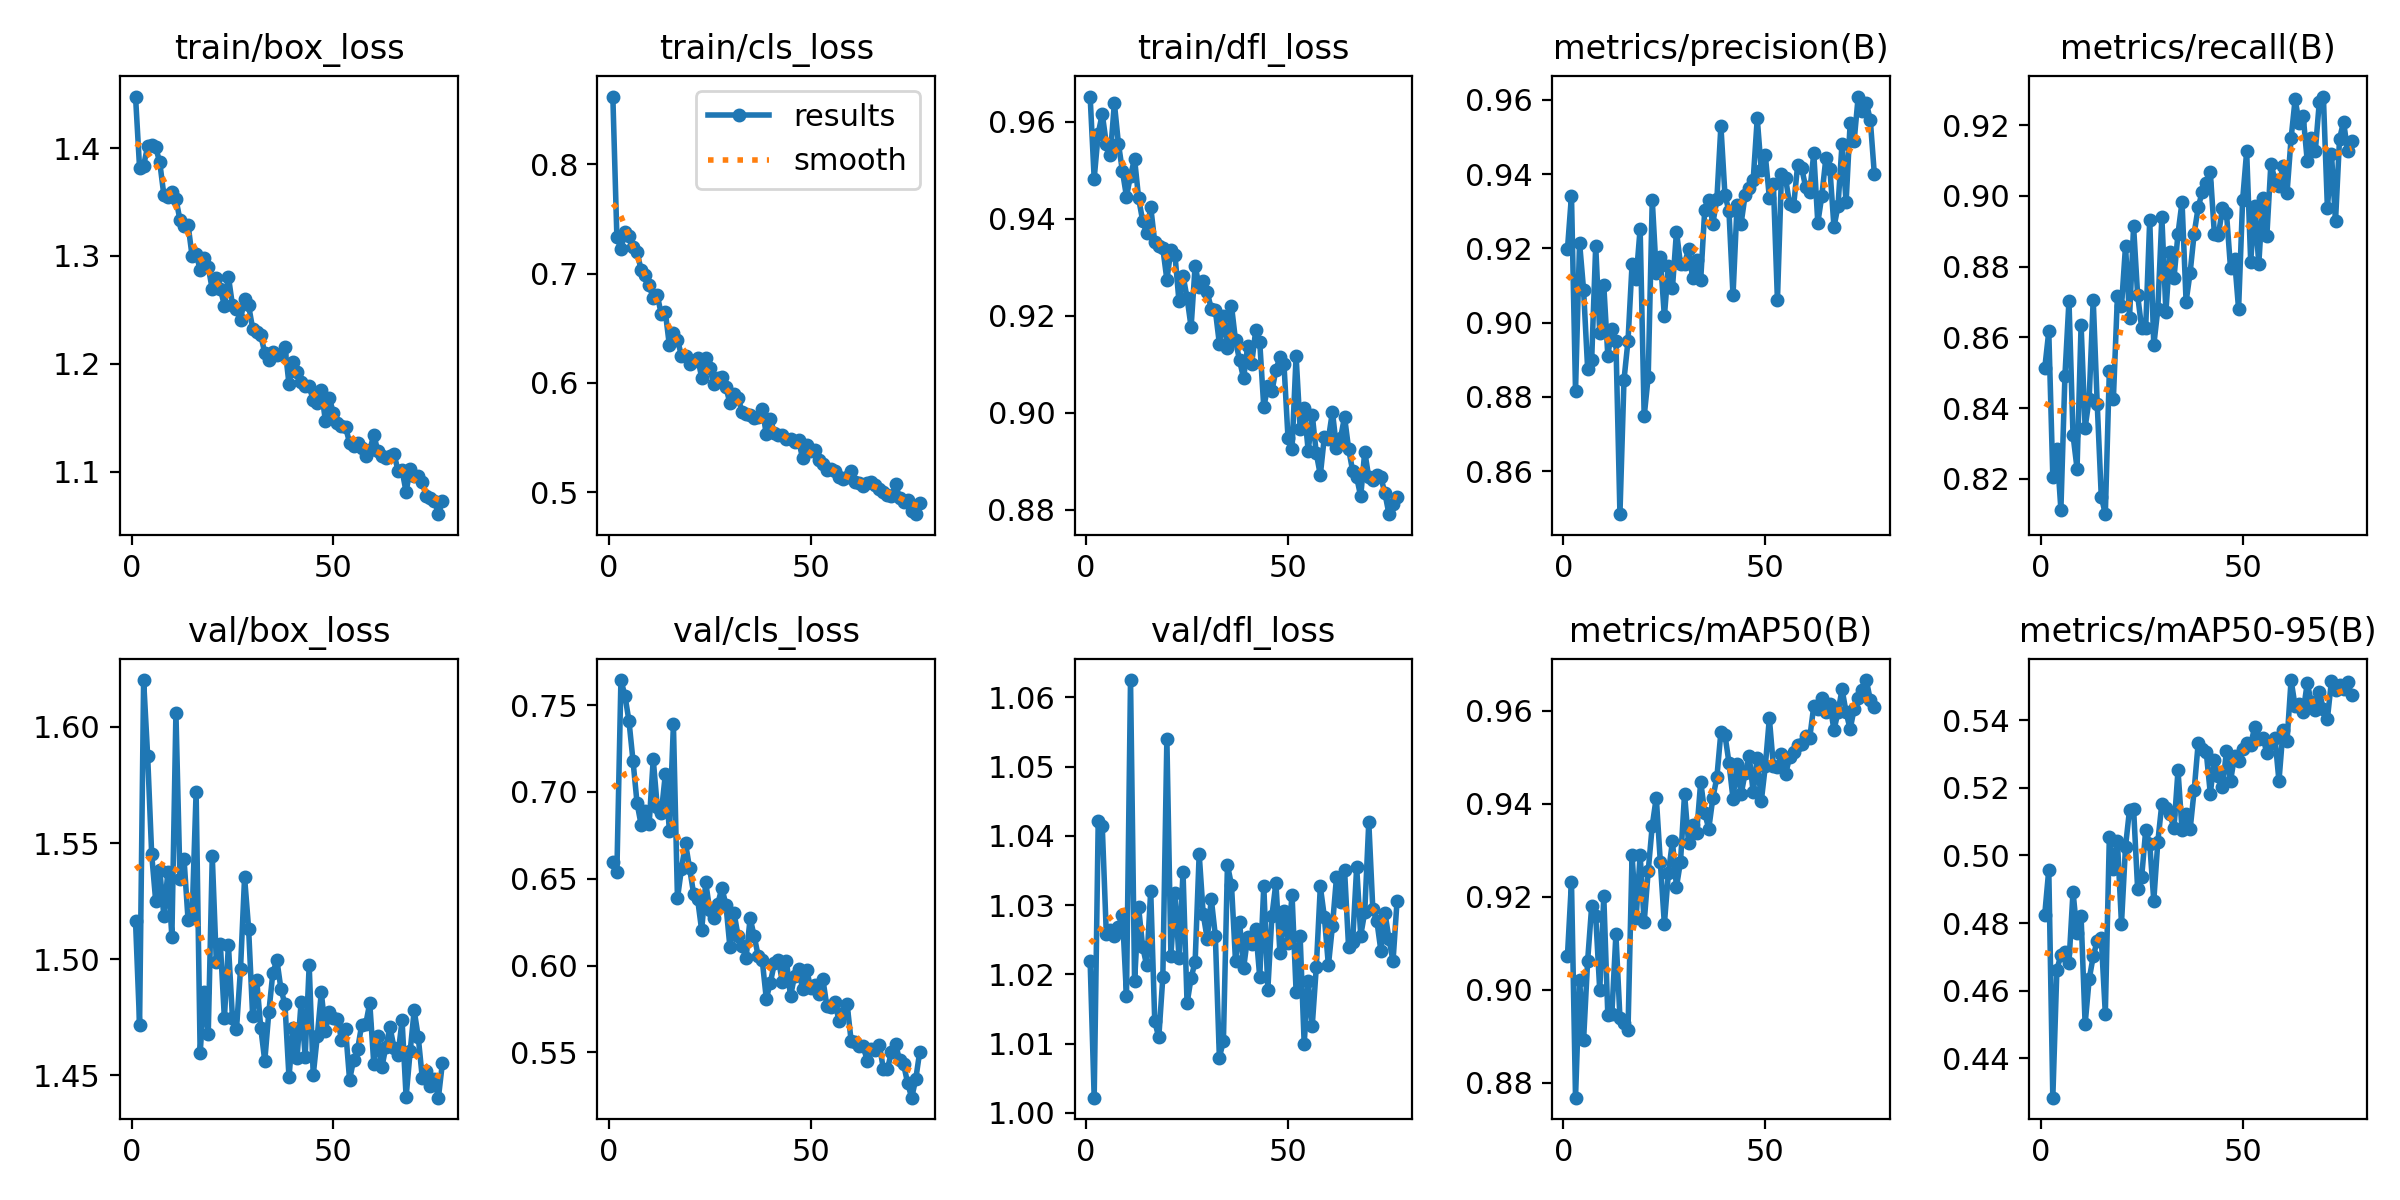

The table this chart was drawn from, first rows:
epoch, train/box_loss, train/cls_loss, train/dfl_loss, metrics/precision(B), metrics/recall(B), metrics/mAP50(B), metrics/mAP50-95(B), val/box_loss, val/cls_loss, val/dfl_loss, lr/pg0, lr/pg1, lr/pg2
1, 1.448, 0.862, 0.9652, 0.9197, 0.8513, 0.9073, 0.4825, 1.516, 0.6597, 1.022, 0.003323, 0.003323, 0.003323
2, 1.381, 0.7335, 0.9483, 0.9342, 0.8617, 0.9233, 0.4958, 1.472, 0.6538, 1.002, 0.006623, 0.006623, 0.006623
3, 1.384, 0.7224, 0.9575, 0.8817, 0.8206, 0.8768, 0.4284, 1.62, 0.7644, 1.042, 0.009891, 0.009891, 0.009891
4, 1.402, 0.7379, 0.9616, 0.9216, 0.8285, 0.9022, 0.4661, 1.587, 0.7553, 1.041, 0.009851, 0.009851, 0.009851
5, 1.403, 0.7344, 0.9555, 0.9088, 0.8113, 0.8892, 0.4707, 1.545, 0.7407, 1.026, 0.009851, 0.009851, 0.009851
6, 1.401, 0.7239, 0.9531, 0.8876, 0.8492, 0.9062, 0.4714, 1.525, 0.7177, 1.026, 0.009802, 0.009802, 0.009802
7, 1.387, 0.7201, 0.9638, 0.8899, 0.8704, 0.9179, 0.4683, 1.539, 0.6934, 1.026, 0.009753, 0.009753, 0.009753
8, 1.357, 0.7031, 0.9555, 0.9207, 0.8324, 0.9159, 0.4893, 1.519, 0.6812, 1.027, 0.009703, 0.009703, 0.009703
9, 1.354, 0.6984, 0.9498, 0.8972, 0.8229, 0.8999, 0.4771, 1.537, 0.6889, 1.029, 0.009654, 0.009654, 0.009654
10, 1.359, 0.6894, 0.9445, 0.91, 0.8636, 0.9201, 0.4819, 1.51, 0.6818, 1.017, 0.009604, 0.009604, 0.009604
11, 1.353, 0.6774, 0.9488, 0.8911, 0.8345, 0.8945, 0.4501, 1.606, 0.7188, 1.062, 0.009555, 0.009555, 0.009555
12, 1.333, 0.6803, 0.9523, 0.8982, 0.8427, 0.8948, 0.4633, 1.535, 0.6915, 1.019, 0.009505, 0.009505, 0.009505
13, 1.328, 0.6628, 0.9442, 0.8952, 0.8707, 0.9119, 0.4701, 1.543, 0.6878, 1.03, 0.009456, 0.009456, 0.009456
14, 1.329, 0.6648, 0.9396, 0.8485, 0.8411, 0.894, 0.4748, 1.517, 0.7102, 1.024, 0.009406, 0.009406, 0.009406
15, 1.3, 0.6342, 0.9369, 0.8846, 0.815, 0.893, 0.4754, 1.518, 0.6775, 1.021, 0.009357, 0.009357, 0.009357
16, 1.302, 0.6455, 0.9424, 0.8952, 0.81, 0.8915, 0.4532, 1.572, 0.7389, 1.032, 0.009307, 0.009307, 0.009307
17, 1.287, 0.6396, 0.9351, 0.9157, 0.8506, 0.929, 0.5056, 1.46, 0.6387, 1.013, 0.009258, 0.009258, 0.009258
18, 1.298, 0.6247, 0.9344, 0.9118, 0.8427, 0.9154, 0.496, 1.486, 0.6558, 1.011, 0.009208, 0.009208, 0.009208
19, 1.29, 0.6249, 0.9339, 0.9253, 0.8718, 0.929, 0.5041, 1.468, 0.6704, 1.02, 0.009158, 0.009158, 0.009158
20, 1.269, 0.6169, 0.9274, 0.8748, 0.8688, 0.9145, 0.4798, 1.544, 0.6561, 1.054, 0.009109, 0.009109, 0.009109
21, 1.279, 0.6197, 0.9335, 0.8854, 0.8858, 0.9255, 0.5026, 1.499, 0.6414, 1.023, 0.009059, 0.009059, 0.009059
22, 1.269, 0.623, 0.9326, 0.9331, 0.8656, 0.9353, 0.5136, 1.507, 0.6381, 1.032, 0.00901, 0.00901, 0.00901
23, 1.254, 0.6049, 0.9229, 0.9133, 0.8914, 0.9413, 0.5138, 1.475, 0.6203, 1.022, 0.00896, 0.00896, 0.00896
24, 1.281, 0.6229, 0.9282, 0.9176, 0.8719, 0.9275, 0.4901, 1.506, 0.6479, 1.035, 0.008911, 0.008911, 0.008911
25, 1.254, 0.6135, 0.9237, 0.9017, 0.8627, 0.9141, 0.4935, 1.475, 0.6317, 1.016, 0.008861, 0.008861, 0.008861
26, 1.251, 0.5989, 0.9176, 0.9153, 0.8628, 0.9251, 0.5075, 1.47, 0.6275, 1.02, 0.008812, 0.008812, 0.008812
27, 1.241, 0.6045, 0.9303, 0.9093, 0.8933, 0.9319, 0.5034, 1.496, 0.6357, 1.022, 0.008762, 0.008762, 0.008762
28, 1.26, 0.6055, 0.926, 0.9245, 0.8577, 0.9221, 0.4866, 1.535, 0.6446, 1.037, 0.008713, 0.008713, 0.008713
29, 1.254, 0.5958, 0.9272, 0.9157, 0.868, 0.9276, 0.504, 1.513, 0.6351, 1.029, 0.008663, 0.008663, 0.008663
30, 1.232, 0.5815, 0.9248, 0.9158, 0.894, 0.9421, 0.5153, 1.476, 0.6104, 1.025, 0.008614, 0.008614, 0.008614
31, 1.229, 0.5899, 0.9214, 0.9199, 0.8672, 0.9315, 0.5139, 1.491, 0.6305, 1.031, 0.008564, 0.008564, 0.008564
32, 1.226, 0.5863, 0.9211, 0.9119, 0.8841, 0.9354, 0.5122, 1.471, 0.6171, 1.026, 0.008515, 0.008515, 0.008515
33, 1.21, 0.5737, 0.9142, 0.9167, 0.8767, 0.9337, 0.508, 1.456, 0.611, 1.008, 0.008466, 0.008466, 0.008466
34, 1.204, 0.5715, 0.9199, 0.9116, 0.8893, 0.9448, 0.5252, 1.477, 0.6045, 1.01, 0.008416, 0.008416, 0.008416
35, 1.211, 0.5709, 0.9133, 0.9304, 0.8983, 0.9379, 0.5074, 1.494, 0.6273, 1.036, 0.008367, 0.008367, 0.008367
36, 1.208, 0.568, 0.922, 0.933, 0.8701, 0.9346, 0.5123, 1.5, 0.6169, 1.033, 0.008317, 0.008317, 0.008317
37, 1.209, 0.5688, 0.9149, 0.9267, 0.8783, 0.9412, 0.5077, 1.487, 0.6055, 1.022, 0.008268, 0.008268, 0.008268
38, 1.215, 0.5763, 0.9108, 0.9332, 0.8893, 0.9456, 0.5192, 1.481, 0.603, 1.028, 0.008218, 0.008218, 0.008218
39, 1.181, 0.5531, 0.9071, 0.953, 0.8968, 0.9554, 0.5332, 1.449, 0.5809, 1.021, 0.008169, 0.008169, 0.008169
40, 1.202, 0.5671, 0.9137, 0.9344, 0.9011, 0.9548, 0.5314, 1.471, 0.5901, 1.025, 0.008119, 0.008119, 0.008119
41, 1.193, 0.5538, 0.9101, 0.93, 0.9036, 0.9488, 0.5304, 1.458, 0.6012, 1.024, 0.00807, 0.00807, 0.00807
42, 1.183, 0.5523, 0.9169, 0.9073, 0.9067, 0.9411, 0.5183, 1.482, 0.6033, 1.026, 0.00802, 0.00802, 0.00802
43, 1.179, 0.5522, 0.9145, 0.9317, 0.8893, 0.9485, 0.5283, 1.458, 0.5903, 1.02, 0.007971, 0.007971, 0.007971
44, 1.179, 0.5487, 0.9011, 0.9267, 0.8889, 0.942, 0.5233, 1.497, 0.6024, 1.033, 0.007921, 0.007921, 0.007921
45, 1.166, 0.5487, 0.9055, 0.9343, 0.8964, 0.9466, 0.5201, 1.45, 0.5822, 1.018, 0.007872, 0.007872, 0.007872
46, 1.163, 0.5455, 0.9044, 0.9363, 0.8952, 0.9503, 0.5308, 1.467, 0.5941, 1.028, 0.007822, 0.007822, 0.007822
47, 1.176, 0.5474, 0.9088, 0.9384, 0.8796, 0.9424, 0.522, 1.486, 0.5978, 1.033, 0.007772, 0.007772, 0.007772
48, 1.147, 0.5309, 0.9114, 0.955, 0.8822, 0.9499, 0.5293, 1.469, 0.5866, 1.023, 0.007723, 0.007723, 0.007723
49, 1.168, 0.5428, 0.9099, 0.941, 0.868, 0.9405, 0.5279, 1.477, 0.5977, 1.029, 0.007673, 0.007673, 0.007673
50, 1.154, 0.5376, 0.8947, 0.945, 0.8988, 0.9481, 0.5316, 1.475, 0.5868, 1.024, 0.007624, 0.007624, 0.007624
51, 1.145, 0.5388, 0.8925, 0.9337, 0.9126, 0.9584, 0.5333, 1.474, 0.5887, 1.032, 0.007574, 0.007574, 0.007574
52, 1.143, 0.5294, 0.9117, 0.9372, 0.8814, 0.948, 0.5328, 1.465, 0.5837, 1.018, 0.007525, 0.007525, 0.007525
53, 1.141, 0.526, 0.8967, 0.906, 0.8972, 0.9479, 0.538, 1.47, 0.5922, 1.026, 0.007476, 0.007476, 0.007476
54, 1.127, 0.5199, 0.901, 0.9401, 0.8806, 0.9507, 0.5344, 1.448, 0.5767, 1.01, 0.007426, 0.007426, 0.007426
55, 1.124, 0.5215, 0.8921, 0.9389, 0.8994, 0.9463, 0.5348, 1.457, 0.5759, 1.019, 0.007377, 0.007377, 0.007377
56, 1.126, 0.5197, 0.8996, 0.932, 0.8887, 0.9499, 0.5304, 1.461, 0.579, 1.013, 0.007327, 0.007327, 0.007327
57, 1.122, 0.514, 0.8916, 0.9314, 0.9091, 0.9512, 0.5332, 1.472, 0.568, 1.021, 0.007278, 0.007278, 0.007278
58, 1.114, 0.5119, 0.8871, 0.9424, 0.9045, 0.9526, 0.5348, 1.472, 0.5726, 1.033, 0.007228, 0.007228, 0.007228
59, 1.12, 0.5134, 0.895, 0.9416, 0.9028, 0.9528, 0.522, 1.481, 0.578, 1.028, 0.007178, 0.007178, 0.007178
60, 1.134, 0.5192, 0.8946, 0.9364, 0.9084, 0.9546, 0.5369, 1.455, 0.5568, 1.021, 0.007129, 0.007129, 0.007129
... 17 more rows
